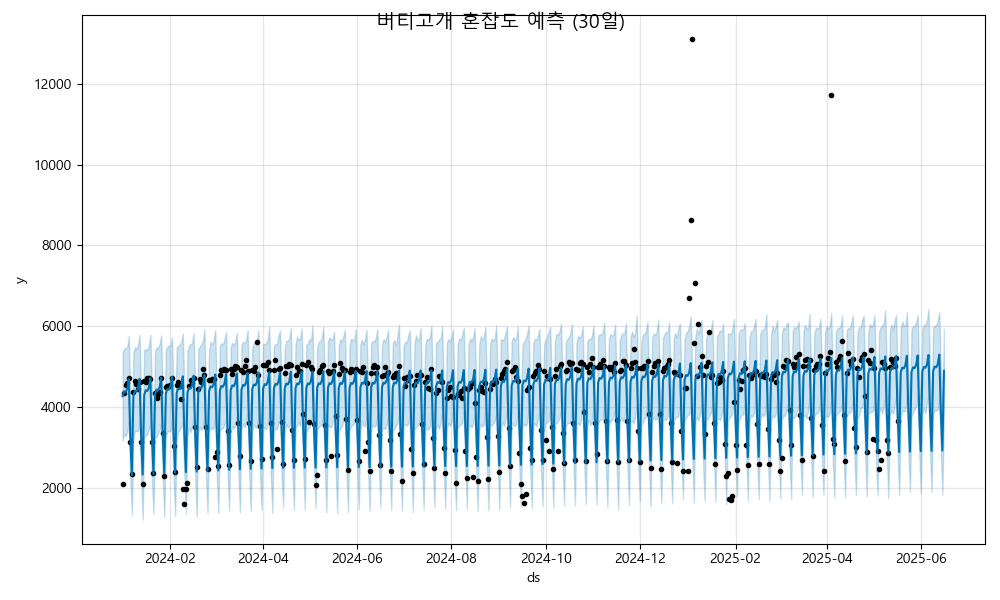

Values plotted in this chart, from the file beside it:
ds, yhat, yhat_lower, yhat_upper
2024-01-01, 4275, 3173, 5365
2024-01-02, 4390, 3332, 5450
2024-01-03, 4370, 3288, 5459
2024-01-04, 4452, 3387, 5490
2024-01-05, 4688, 3667, 5762
2024-01-06, 3263, 2183, 4329
2024-01-07, 2317, 1335, 3352
2024-01-08, 4290, 3201, 5329
2024-01-09, 4405, 3428, 5491
2024-01-10, 4386, 3403, 5428
2024-01-11, 4467, 3420, 5545
2024-01-12, 4703, 3650, 5786
2024-01-13, 3278, 2200, 4377
2024-01-14, 2332, 1217, 3422
2024-01-15, 4305, 3228, 5415
2024-01-16, 4420, 3310, 5441
2024-01-17, 4401, 3330, 5403
2024-01-18, 4482, 3448, 5526
2024-01-19, 4718, 3608, 5791
2024-01-20, 3293, 2201, 4419
2024-01-21, 2347, 1366, 3374
2024-01-22, 4320, 3261, 5373
2024-01-23, 4435, 3263, 5481
2024-01-24, 4416, 3366, 5459
2024-01-25, 4497, 3428, 5578
2024-01-26, 4733, 3619, 5778
2024-01-27, 3308, 2226, 4308
2024-01-28, 2362, 1294, 3367
2024-01-29, 4335, 3232, 5409
2024-01-30, 4450, 3405, 5498
2024-01-31, 4431, 3412, 5524
2024-02-01, 4512, 3405, 5530
2024-02-02, 4748, 3676, 5717
2024-02-03, 3323, 2243, 4464
2024-02-04, 2377, 1315, 3432
2024-02-05, 4350, 3189, 5481
2024-02-06, 4465, 3398, 5509
2024-02-07, 4446, 3432, 5547
2024-02-08, 4527, 3524, 5614
2024-02-09, 4763, 3631, 5823
2024-02-10, 3338, 2315, 4382
2024-02-11, 2392, 1364, 3409
2024-02-12, 4366, 3267, 5387
2024-02-13, 4480, 3499, 5518
2024-02-14, 4461, 3380, 5567
2024-02-15, 4542, 3534, 5578
2024-02-16, 4778, 3731, 5838
2024-02-17, 3353, 2245, 4469
2024-02-18, 2407, 1295, 3479
2024-02-19, 4381, 3354, 5429
2024-02-20, 4495, 3509, 5503
2024-02-21, 4476, 3439, 5554
2024-02-22, 4557, 3528, 5638
2024-02-23, 4793, 3707, 5925
2024-02-24, 3368, 2303, 4379
2024-02-25, 2422, 1389, 3545
2024-02-26, 4396, 3386, 5385
2024-02-27, 4510, 3498, 5614
2024-02-28, 4491, 3456, 5563
2024-02-29, 4572, 3494, 5649
... 473 more rows
